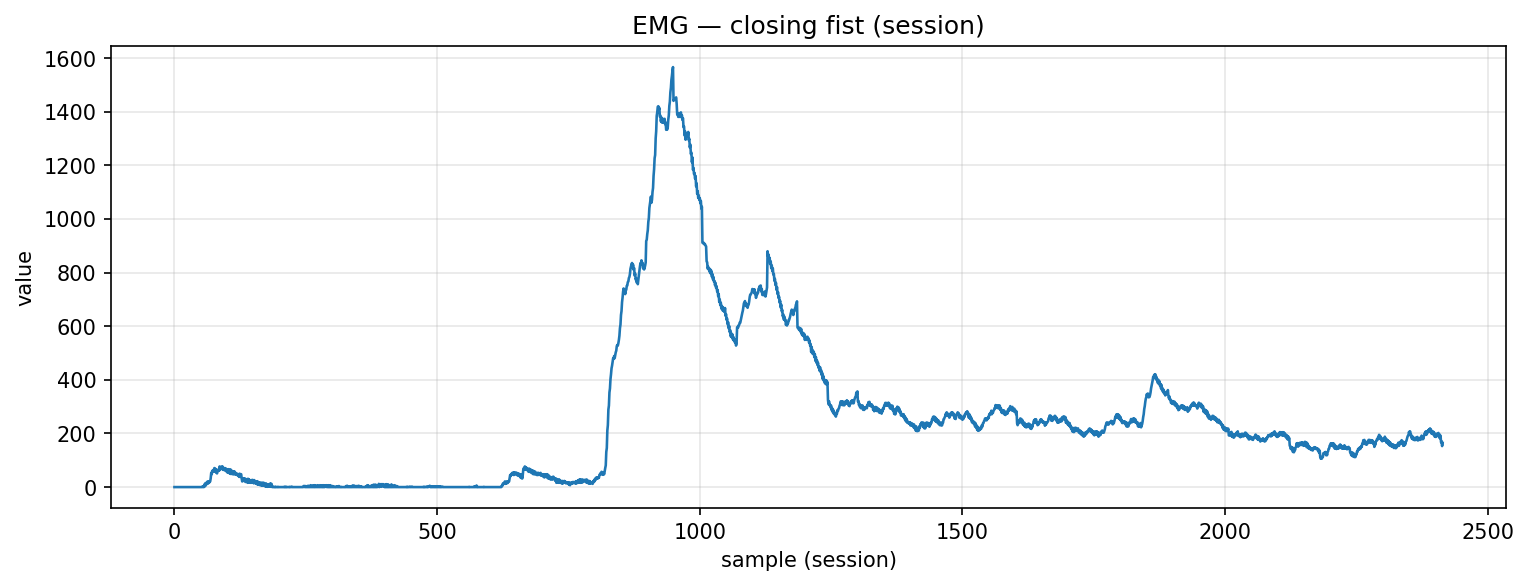

Values plotted in this chart, from the file beside it:
timestamp, device, address, char_uuid, label, col_index, value, payload_ascii, payload_hex
2025-10-29T22:56:27.791, MyoWareSensor1, 88:13:BF:14:F7:1E, f3a56edf-8f1e-4533-93bf-5601b2e91308, closing_fist, 1, 0.0, 0.00, 302e3030
2025-10-29T22:56:27.791, MyoWareSensor1, 88:13:BF:14:F7:1E, f3a56edf-8f1e-4533-93bf-5601b2e91308, closing_fist, 1, 0.0, 0.00, 302e3030
2025-10-29T22:56:27.795, MyoWareSensor1, 88:13:BF:14:F7:1E, f3a56edf-8f1e-4533-93bf-5601b2e91308, closing_fist, 1, 0.0, 0.00, 302e3030
2025-10-29T22:56:27.795, MyoWareSensor1, 88:13:BF:14:F7:1E, f3a56edf-8f1e-4533-93bf-5601b2e91308, closing_fist, 1, 0.0, 0.00, 302e3030
2025-10-29T22:56:27.795, MyoWareSensor1, 88:13:BF:14:F7:1E, f3a56edf-8f1e-4533-93bf-5601b2e91308, closing_fist, 1, 0.0, 0.00, 302e3030
2025-10-29T22:56:27.795, MyoWareSensor1, 88:13:BF:14:F7:1E, f3a56edf-8f1e-4533-93bf-5601b2e91308, closing_fist, 1, 0.0, 0.00, 302e3030
2025-10-29T22:56:27.795, MyoWareSensor1, 88:13:BF:14:F7:1E, f3a56edf-8f1e-4533-93bf-5601b2e91308, closing_fist, 1, 0.0, 0.00, 302e3030
2025-10-29T22:56:27.799, MyoWareSensor1, 88:13:BF:14:F7:1E, f3a56edf-8f1e-4533-93bf-5601b2e91308, closing_fist, 1, 0.0, 0.00, 302e3030
2025-10-29T22:56:27.799, MyoWareSensor1, 88:13:BF:14:F7:1E, f3a56edf-8f1e-4533-93bf-5601b2e91308, closing_fist, 1, 0.0, 0.00, 302e3030
2025-10-29T22:56:27.801, MyoWareSensor1, 88:13:BF:14:F7:1E, f3a56edf-8f1e-4533-93bf-5601b2e91308, closing_fist, 1, 0.0, 0.00, 302e3030
2025-10-29T22:56:27.801, MyoWareSensor1, 88:13:BF:14:F7:1E, f3a56edf-8f1e-4533-93bf-5601b2e91308, closing_fist, 1, 0.0, 0.00, 302e3030
2025-10-29T22:56:27.801, MyoWareSensor1, 88:13:BF:14:F7:1E, f3a56edf-8f1e-4533-93bf-5601b2e91308, closing_fist, 1, 0.0, 0.00, 302e3030
2025-10-29T22:56:27.801, MyoWareSensor1, 88:13:BF:14:F7:1E, f3a56edf-8f1e-4533-93bf-5601b2e91308, closing_fist, 1, 0.0, 0.00, 302e3030
2025-10-29T22:56:27.801, MyoWareSensor1, 88:13:BF:14:F7:1E, f3a56edf-8f1e-4533-93bf-5601b2e91308, closing_fist, 1, 0.0, 0.00, 302e3030
2025-10-29T22:56:27.801, MyoWareSensor1, 88:13:BF:14:F7:1E, f3a56edf-8f1e-4533-93bf-5601b2e91308, closing_fist, 1, 0.0, 0.00, 302e3030
2025-10-29T22:56:27.801, MyoWareSensor1, 88:13:BF:14:F7:1E, f3a56edf-8f1e-4533-93bf-5601b2e91308, closing_fist, 1, 0.0, 0.00, 302e3030
2025-10-29T22:56:27.801, MyoWareSensor1, 88:13:BF:14:F7:1E, f3a56edf-8f1e-4533-93bf-5601b2e91308, closing_fist, 1, 0.0, 0.00, 302e3030
2025-10-29T22:56:27.801, MyoWareSensor1, 88:13:BF:14:F7:1E, f3a56edf-8f1e-4533-93bf-5601b2e91308, closing_fist, 1, 0.0, 0.00, 302e3030
2025-10-29T22:56:27.808, MyoWareSensor1, 88:13:BF:14:F7:1E, f3a56edf-8f1e-4533-93bf-5601b2e91308, closing_fist, 1, 0.0, 0.00, 302e3030
2025-10-29T22:56:27.808, MyoWareSensor1, 88:13:BF:14:F7:1E, f3a56edf-8f1e-4533-93bf-5601b2e91308, closing_fist, 1, 0.0, 0.00, 302e3030
2025-10-29T22:56:27.808, MyoWareSensor1, 88:13:BF:14:F7:1E, f3a56edf-8f1e-4533-93bf-5601b2e91308, closing_fist, 1, 0.0, 0.00, 302e3030
2025-10-29T22:56:27.808, MyoWareSensor1, 88:13:BF:14:F7:1E, f3a56edf-8f1e-4533-93bf-5601b2e91308, closing_fist, 1, 0.0, 0.00, 302e3030
2025-10-29T22:56:27.808, MyoWareSensor1, 88:13:BF:14:F7:1E, f3a56edf-8f1e-4533-93bf-5601b2e91308, closing_fist, 1, 0.0, 0.00, 302e3030
2025-10-29T22:56:27.808, MyoWareSensor1, 88:13:BF:14:F7:1E, f3a56edf-8f1e-4533-93bf-5601b2e91308, closing_fist, 1, 0.0, 0.00, 302e3030
2025-10-29T22:56:27.808, MyoWareSensor1, 88:13:BF:14:F7:1E, f3a56edf-8f1e-4533-93bf-5601b2e91308, closing_fist, 1, 0.0, 0.00, 302e3030
2025-10-29T22:56:27.808, MyoWareSensor1, 88:13:BF:14:F7:1E, f3a56edf-8f1e-4533-93bf-5601b2e91308, closing_fist, 1, 0.0, 0.00, 302e3030
2025-10-29T22:56:27.808, MyoWareSensor1, 88:13:BF:14:F7:1E, f3a56edf-8f1e-4533-93bf-5601b2e91308, closing_fist, 1, 0.0, 0.00, 302e3030
2025-10-29T22:56:27.808, MyoWareSensor1, 88:13:BF:14:F7:1E, f3a56edf-8f1e-4533-93bf-5601b2e91308, closing_fist, 1, 0.0, 0.00, 302e3030
2025-10-29T22:56:27.808, MyoWareSensor1, 88:13:BF:14:F7:1E, f3a56edf-8f1e-4533-93bf-5601b2e91308, closing_fist, 1, 0.0, 0.00, 302e3030
2025-10-29T22:56:27.808, MyoWareSensor1, 88:13:BF:14:F7:1E, f3a56edf-8f1e-4533-93bf-5601b2e91308, closing_fist, 1, 0.0, 0.00, 302e3030
2025-10-29T22:56:27.808, MyoWareSensor1, 88:13:BF:14:F7:1E, f3a56edf-8f1e-4533-93bf-5601b2e91308, closing_fist, 1, 0.0, 0.00, 302e3030
2025-10-29T22:56:27.808, MyoWareSensor1, 88:13:BF:14:F7:1E, f3a56edf-8f1e-4533-93bf-5601b2e91308, closing_fist, 1, 0.0, 0.00, 302e3030
2025-10-29T22:56:27.808, MyoWareSensor1, 88:13:BF:14:F7:1E, f3a56edf-8f1e-4533-93bf-5601b2e91308, closing_fist, 1, 0.0, 0.00, 302e3030
2025-10-29T22:56:27.808, MyoWareSensor1, 88:13:BF:14:F7:1E, f3a56edf-8f1e-4533-93bf-5601b2e91308, closing_fist, 1, 0.0, 0.00, 302e3030
2025-10-29T22:56:27.808, MyoWareSensor1, 88:13:BF:14:F7:1E, f3a56edf-8f1e-4533-93bf-5601b2e91308, closing_fist, 1, 0.0, 0.00, 302e3030
2025-10-29T22:56:27.808, MyoWareSensor1, 88:13:BF:14:F7:1E, f3a56edf-8f1e-4533-93bf-5601b2e91308, closing_fist, 1, 0.0, 0.00, 302e3030
2025-10-29T22:56:27.808, MyoWareSensor1, 88:13:BF:14:F7:1E, f3a56edf-8f1e-4533-93bf-5601b2e91308, closing_fist, 1, 0.0, 0.00, 302e3030
2025-10-29T22:56:27.808, MyoWareSensor1, 88:13:BF:14:F7:1E, f3a56edf-8f1e-4533-93bf-5601b2e91308, closing_fist, 1, 0.0, 0.00, 302e3030
2025-10-29T22:56:27.808, MyoWareSensor1, 88:13:BF:14:F7:1E, f3a56edf-8f1e-4533-93bf-5601b2e91308, closing_fist, 1, 0.0, 0.00, 302e3030
2025-10-29T22:56:27.808, MyoWareSensor1, 88:13:BF:14:F7:1E, f3a56edf-8f1e-4533-93bf-5601b2e91308, closing_fist, 1, 0.0, 0.00, 302e3030
2025-10-29T22:56:27.808, MyoWareSensor1, 88:13:BF:14:F7:1E, f3a56edf-8f1e-4533-93bf-5601b2e91308, closing_fist, 1, 0.0, 0.00, 302e3030
2025-10-29T22:56:27.808, MyoWareSensor1, 88:13:BF:14:F7:1E, f3a56edf-8f1e-4533-93bf-5601b2e91308, closing_fist, 1, 0.0, 0.00, 302e3030
2025-10-29T22:56:27.808, MyoWareSensor1, 88:13:BF:14:F7:1E, f3a56edf-8f1e-4533-93bf-5601b2e91308, closing_fist, 1, 0.0, 0.00, 302e3030
2025-10-29T22:56:27.808, MyoWareSensor1, 88:13:BF:14:F7:1E, f3a56edf-8f1e-4533-93bf-5601b2e91308, closing_fist, 1, 0.0, 0.00, 302e3030
2025-10-29T22:56:27.808, MyoWareSensor1, 88:13:BF:14:F7:1E, f3a56edf-8f1e-4533-93bf-5601b2e91308, closing_fist, 1, 0.0, 0.00, 302e3030
2025-10-29T22:56:27.808, MyoWareSensor1, 88:13:BF:14:F7:1E, f3a56edf-8f1e-4533-93bf-5601b2e91308, closing_fist, 1, 0.0, 0.00, 302e3030
2025-10-29T22:56:27.808, MyoWareSensor1, 88:13:BF:14:F7:1E, f3a56edf-8f1e-4533-93bf-5601b2e91308, closing_fist, 1, 0.0, 0.00, 302e3030
2025-10-29T22:56:27.808, MyoWareSensor1, 88:13:BF:14:F7:1E, f3a56edf-8f1e-4533-93bf-5601b2e91308, closing_fist, 1, 0.0, 0.00, 302e3030
2025-10-29T22:56:27.808, MyoWareSensor1, 88:13:BF:14:F7:1E, f3a56edf-8f1e-4533-93bf-5601b2e91308, closing_fist, 1, 0.0, 0.00, 302e3030
2025-10-29T22:56:27.808, MyoWareSensor1, 88:13:BF:14:F7:1E, f3a56edf-8f1e-4533-93bf-5601b2e91308, closing_fist, 1, 0.0, 0.00, 302e3030
2025-10-29T22:56:27.808, MyoWareSensor1, 88:13:BF:14:F7:1E, f3a56edf-8f1e-4533-93bf-5601b2e91308, closing_fist, 1, 0.0, 0.00, 302e3030
2025-10-29T22:56:27.808, MyoWareSensor1, 88:13:BF:14:F7:1E, f3a56edf-8f1e-4533-93bf-5601b2e91308, closing_fist, 1, 0.0, 0.00, 302e3030
2025-10-29T22:56:27.808, MyoWareSensor1, 88:13:BF:14:F7:1E, f3a56edf-8f1e-4533-93bf-5601b2e91308, closing_fist, 1, 0.0, 0.00, 302e3030
2025-10-29T22:56:27.808, MyoWareSensor1, 88:13:BF:14:F7:1E, f3a56edf-8f1e-4533-93bf-5601b2e91308, closing_fist, 1, 2.0, 2.00, 322e3030
2025-10-29T22:56:27.808, MyoWareSensor1, 88:13:BF:14:F7:1E, f3a56edf-8f1e-4533-93bf-5601b2e91308, closing_fist, 1, 0.0, 0.00, 302e3030
2025-10-29T22:56:27.824, MyoWareSensor1, 88:13:BF:14:F7:1E, f3a56edf-8f1e-4533-93bf-5601b2e91308, closing_fist, 1, 2.0, 2.00, 322e3030
2025-10-29T22:56:27.824, MyoWareSensor1, 88:13:BF:14:F7:1E, f3a56edf-8f1e-4533-93bf-5601b2e91308, closing_fist, 1, 0.0, 0.00, 302e3030
2025-10-29T22:56:27.824, MyoWareSensor1, 88:13:BF:14:F7:1E, f3a56edf-8f1e-4533-93bf-5601b2e91308, closing_fist, 1, 10.0, 10.00, 31302e3030
2025-10-29T22:56:27.824, MyoWareSensor1, 88:13:BF:14:F7:1E, f3a56edf-8f1e-4533-93bf-5601b2e91308, closing_fist, 1, 3.0, 3.00, 332e3030
2025-10-29T22:56:27.824, MyoWareSensor1, 88:13:BF:14:F7:1E, f3a56edf-8f1e-4533-93bf-5601b2e91308, closing_fist, 1, 15.0, 15.00, 31352e3030
... 2,355 more rows
